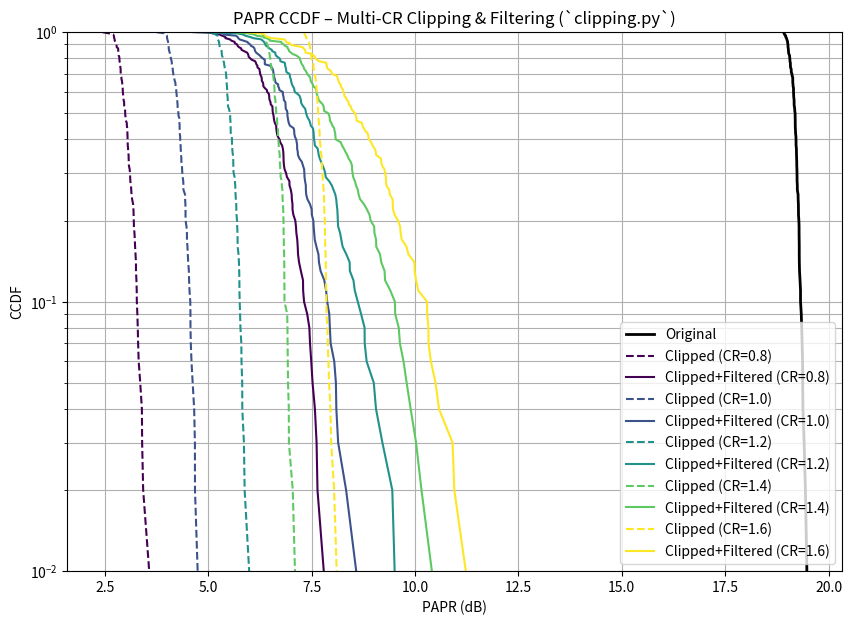

This chart was generated by the following Python code:
import numpy as np  # Import the NumPy library for numerical operations and array handling
from matplotlib import pyplot as plt  # Import Matplotlib's pyplot for creating plots and charts
from scipy.signal import firwin, lfilter  # Import FIR filter design (firwin) and digital filtering (lfilter) from SciPy
import time

start = time.time()

# ----------------------------------------------------
# Parameters
# ----------------------------------------------------
# N = 512
N = 128
# M = 16  # Set the QAM modulation order (e.g., 16-QAM)
M = 4
num_symbols = 100
# L = 4  # Set the Oversampling factor (OFDM size is multiplied by L in time domain)
L = 8
# N_iter = 5  # Set the number of clipping-filter iterations (for iterative C&F)
# CR = 0.7  # Set the Clipping Ratio (threshold factor: A = CR * sigma)
CR = [0.8, 1.0, 1.2, 1.4, 1.6]
# ! decrease num_symbols for faster simulation
# filter_order = 64  # Set the order (length minus 1) of the FIR low-pass filter (LPF)
filter_order = 104


# ----------------------------------------------------
# QAM Modulation
# ----------------------------------------------------
def qam_mod(bits):  # Define function to map input bits to complex QAM symbols
    m = int(np.log2(M))  # Calculate number of bits per symbol (e.g., 4 for 16-QAM)
    gray = bits.reshape(-1, m)  # Reshape the flat bit stream into groups of 'm' bits ! its shape is (10240 / 4, 4) = (2560, 4)
    # k = gray[:, 0] * 8 + gray[:, 1] * 4 + gray[:, 2] * 2 + gray[:, 3] * 1  # Simple conversion to decimal index (Assumes 4 bits, but not strict Gray)
    k = gray[:, -2] * 2 + gray[:, -1] * 1
    # ! it shape would be (2560, 1)
    r = 2 * ((k % 4) - 1.5)  # Calculate the Real (In-phase) component value based on index
    i = 2 * ((k // 4) - 1.5)  # Calculate the Imaginary (Quadrature) component value based on index
    x = (r + 1j * i) / np.sqrt(10)  # Create the complex symbol and normalize its power (sqrt(10) is for 16QAM)
    return x  # Return the array of complex QAM symbols


# ----------------------------------------------------
# OFDM Mod/ Demod
# ----------------------------------------------------
def ofdm_mod(symbols):  # Define function for OFDM modulation (IFFT with oversampling)
    # ! its length is 2560 + (4 - 1)*2560 = 10240
    symbols_oversampled = np.concatenate([symbols, np.zeros((L - 1) * N, dtype=complex)])  # Zero-pad the symbols in frequency domain for oversampling
    return np.fft.ifft(symbols_oversampled)  # Perform Inverse Fast Fourier Transform (IFFT) to get time domain signal


# ----------------------------------------------------
# Safe Clipping
# ----------------------------------------------------
def clip_signal(x, CR):  # Define function to perform hard clipping on the time-domain signal
    # ! cr = a / sigma
    A = CR * np.sqrt(np.mean(np.abs(x) ** 2))  # Calculate the clipping amplitude threshold A based on CR and average power
    # A = CR * np.sqrt(N / 2)
    eps = 1e-12  # Define a small epsilon to prevent division by zero in the next step
    # ! np.where(condition, T, F)
    return np.where(np.abs(x) > A, A * x / (np.abs(x) + eps), x)  # Clip samples: if |x| > A, set magnitude to A, keeping the phase


# ----------------------------------------------------
# LPF for filtering clipping noise
# ----------------------------------------------------
def make_filter():  # Define function to design the Low-Pass Filter (LPF)
    # ! FIR filter using window method
    return firwin(filter_order + 1, 1 / L)  # Design a linear-phase FIR LPF with a cutoff frequency normalized to 1/L
    # The cutoff of 1/L cancels the out-of-band noise generated by clipping


def filter_signal(x, h):  # Define function to apply the designed filter to a signal
    return lfilter(h, 1, x)  # Apply the FIR filter 'h' to the signal 'x' (1 is for the denominator of the transfer function)


# ----------------------------------------------------
# PAPR Calculation
# ----------------------------------------------------
def papr(x):  # Define function to calculate PAPR in dB
    return 10 * np.log10(np.max(np.abs(x) ** 2) / np.mean(np.abs(x) ** 2))  # Calculate 10*log10(Peak Power / Average Power)


# ----------------------------------------------------
# CCDF
# ----------------------------------------------------
def ccdf(values):  # Define function to calculate the Complementary Cumulative Distribution Function (CCDF)
    values_sorted = np.sort(values)  # Sort the input PAPR values in ascending order
    ccdf_vals = 1 - np.arange(len(values_sorted)) / len(values_sorted)  # Calculate 1 - CDF (cumulative distribution)
    return values_sorted, ccdf_vals  # Return the sorted PAPR values (x-axis) and the CCDF values (y-axis)


# ----------------------------------------------------
# Simulation
# ----------------------------------------------------
h = make_filter()  # Design and store the filter impulse response

papr_original = []  # Initialize list to store PAPR values of the original (unclipped) signal
papr_unfiltered = {cr: [] for cr in CR}
papr_iters = {cr: [] for cr in CR}  # Initialize a nested list to store PAPR values for each iteration of C&F ! 5 nested lists

for _ in range(num_symbols):  # Start the simulation loop over the specified number of OFDM symbols ! 10k iterations
    bits = np.random.randint(0, 2, N * int(np.log2(M)))  # Generate a block of random bits for one OFDM symbol ! binary array of length 2560*4 = 10240
    qam = qam_mod(bits)  # Modulate the bits into QAM symbols
    s = ofdm_mod(qam)  # Perform OFDM modulation (IFFT with oversampling)

    papr_original.append(papr(s))  # Calculate and store the PAPR of the original signal

    for cr in CR:
        x_cr = clip_signal(s.copy(), cr)
        papr_unfiltered[cr].append(papr(x_cr))

        x_filt = filter_signal(x_cr, h)
        papr_iters[cr].append(papr(x_filt))

# ----------------------------------------------------
# Compute PAPR statistics vs iterations
# ----------------------------------------------------
orig_mean = np.mean(papr_original)
orig_median = np.median(papr_original)
orig_max = np.max(papr_original)

print("Original Mean PAPR (dB): ", orig_mean)
print("Original Median PAPR (dB): ", orig_median)
print("Original Max PAPR (dB): ", orig_max)

# mean_papr_unfiltered = np.mean(papr_unfiltered)
# median_papr_unfiltered = np.median(papr_unfiltered)
# max_papr_unfiltered = np.max(papr_unfiltered)
#
# print("Mean PAPR after one iteration (dB) (Clipping only): ", mean_papr_unfiltered)
# print("Median PAPR after one iteration (dB) (Clipping only): ", median_papr_unfiltered)
# print("Max PAPR after one iteration (dB) (Clipping only): ", max_papr_unfiltered)
#
# mean_papr = np.mean(papr_iters)
# median_papr = np.median(papr_iters)
# max_papr = np.max(papr_iters)
#
# print("Mean PAPR after one iteration (dB): ", mean_papr)
# print("Median PAPR after one iteration (dB): ", median_papr)
# print("Max PAPR after one iteration (dB): ", max_papr)

for cr in CR:
    arr_unf = np.array(papr_unfiltered[cr])
    arr_filt = np.array(papr_iters[cr])

    if arr_unf.size:
        print(f"CR={cr}  (Clipping only)  Mean: {np.mean(arr_unf):.4f}  Median: {np.median(arr_unf):.4f}  Max: {np.max(arr_unf):.4f}")
    else:
        print(f"CR={cr}  (Clipping only)  No samples")

    if arr_filt.size:
        print(f"CR={cr}  (Clipped+Filtered)  Mean: {np.mean(arr_filt):.4f}  Median: {np.median(arr_filt):.4f}  Max: {np.max(arr_filt):.4f}")
    else:
        print(f"CR={cr}  (Clipped+Filtered)  No samples")

# # ----------------------------------------------------
# # Plot PAPR statistics vs iterations
# # ----------------------------------------------------
# # iterations = np.arange(2)  # Create x-axis values for the plot (1 to N_iter)
# iterations = np.arange(3)  # Create x-axis values for the plot (1 to N_iter)
#
# plt.figure(figsize=(10, 6))  # Create a new plot figure with a specific size
# # plt.plot(iterations, [orig_mean, mean_papr], 'o-', label="Mean PAPR")
# # plt.plot(iterations, [orig_median, median_papr], 's-', label="Median PAPR")
# # plt.plot(iterations, [orig_max, max_papr], 'd-', label="Max PAPR")
# plt.plot(iterations, [orig_mean, mean_papr_unfiltered, mean_papr], 'o-', label="Mean PAPR")
# plt.plot(iterations, [orig_median, median_papr_unfiltered, median_papr], 's-', label="Median PAPR")
# plt.plot(iterations, [orig_max, max_papr_unfiltered, max_papr], 'd-', label="Max PAPR")
#
# # Add original value as horizontal baseline
# plt.axhline(orig_mean, color='gray', linestyle='--',
#             label="Original Mean")  # Draw horizontal line for original mean PAPR
# plt.axhline(orig_median, color='gray', linestyle='-.',
#             label="Original Median")  # Draw horizontal line for original median PAPR
# plt.axhline(orig_max, color='gray', linestyle=':', label="Original Max")  # Draw horizontal line for original max PAPR
#
# plt.xlabel("Iteration Number")  # Set the x-axis label
# plt.ylabel("PAPR (dB)")  # Set the y-axis label
# plt.title("PAPR Statistics vs Clipping–Filtering Iterations")  # Set the plot title
# plt.grid(True)  # Enable grid lines on the plot
# plt.legend()  # Display the legend
# plt.show()  # Display the first plot (PAPR statistics)

# Plot CCDF curves
# ----------------------------------------------------
plt.figure(figsize=(10, 7))  # Create a second plot figure

# Original CCDF
papr_o, ccdf_o = ccdf(papr_original)  # Calculate the CCDF for the original signal
plt.semilogy(papr_o, ccdf_o, label="Original", color='black', linewidth=2)  # Plot the original CCDF on a semi-log scale

colors = plt.cm.viridis(np.linspace(0, 1, len(CR)))

for cidx, cr in enumerate(CR):
    unf = np.array(papr_unfiltered[cr])
    filt = np.array(papr_iters[cr])

    if unf.size:
        p_nofilter, c_nofilter = ccdf(unf)
        plt.semilogy(p_nofilter, c_nofilter, label=f"Clipped (CR={cr})", color=colors[cidx], linestyle='--')

    if filt.size:
        p_filt, c_filt = ccdf(filt)
        plt.semilogy(p_filt, c_filt, label=f"Clipped+Filtered (CR={cr})", color=colors[cidx], linestyle='-')

plt.grid(True, which='both')  # Enable grid lines
plt.xlabel("PAPR (dB)")  # Set the x-axis label
plt.ylabel("CCDF")  # Set the y-axis label
# plt.xlim(0, 13)
plt.ylim((10 ** -2, 10 ** 0))
plt.title("PAPR CCDF – Multi-CR Clipping & Filtering (`clipping.py`)")  # Set the plot title
plt.legend()  # Display the legend
plt.show()  # Display the second plot (CCDF curves)

end = time.time()
# ~1s (some parts are commented)
print(f"\nTotal execution time: {end - start:.2f} seconds")
